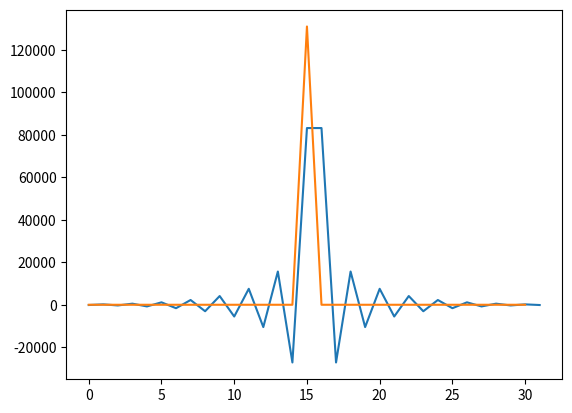
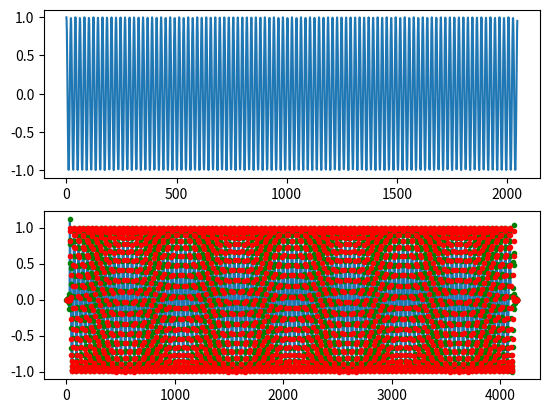
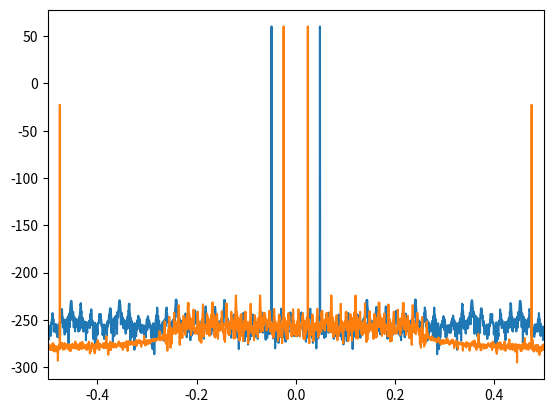

Here is the Python script that generated these plots, in order:
import numpy as np
import matplotlib.pyplot as pt


h = [ -122,  0,   187, 0,   -323,  0,    517,  0,   -785, 0,   1146, 0,  -1622, 0,  2243,      0,
      -3051, 0,  4112, 0,  -5533,  0,   7520,  0, -10511, 0,  15656, 0, -27184, 0, 83231, 131072,
      83231, 0,-27184, 0,  15656,  0, -10511,  0,   7520, 0,  -5533, 0,   4112, 0, -3051,      0,
       2243, 0, -1622, 0,   1146,  0,   -785,  0,    517, 0,   -323, 0,    187, 0,  -122 ]
h = np.array(h)

e0, e1 = h[::2], h[1::2]

pt.plot(e0)
pt.plot(e1)
pt.show()

# x = np.random.standard_normal(2048)
x = np.cos(2*np.pi*100/2048*np.arange(2048))
y = np.zeros(2*x.size)

tdl = np.zeros(e0.size)
factors = np.zeros(e0.size//2)
products = np.zeros_like(e0.size//2)

for n, xn in enumerate(x):
    tdl[1:], tdl[0] = tdl[0:-1], xn
    for idx in range(e0.size//2):
        factors[idx] = tdl[idx] + tdl[-idx-1]
    products = factors * e0[:e0.size//2]
    y[2*n+1] = tdl[e0.size//2-1] * (1 << 17)
    y[2*n] = np.sum(products)

# x2 = np.zeros(2*x.size)
# x2[::2] = x
# y = np.convolve(x2, h)
y0 = np.convolve(x, e0)
y1 = np.convolve(x, e1)
# y[::2] = y0[:y.size//2]
# y[1::2] = y1[:y.size//2]

y /= 2**17
y0 /= 2**17
y1 /= 2**17

X = np.fft.fftshift(np.fft.fft(x))
Y = np.fft.fftshift(np.fft.fft(y[1024:2048+1024], 2048))

pt.figure()
pt.subplot(2,1,1)
pt.plot(x)
pt.subplot(2,1,2)
pt.plot(y)
pt.plot(np.arange(0, 2*y0.size, 2), y0, 'g.')
pt.plot(np.arange(1, 2*y1.size, 2), y1, 'r.')


pt.figure()
pt.plot(np.arange(-1024, 1024)/2048.0, 20*np.log10(np.abs(X)))
pt.plot(np.arange(-1024, 1024)/2048.0, 20*np.log10(np.abs(Y)))
pt.xlim([-0.5, 0.5])

pt.show()
